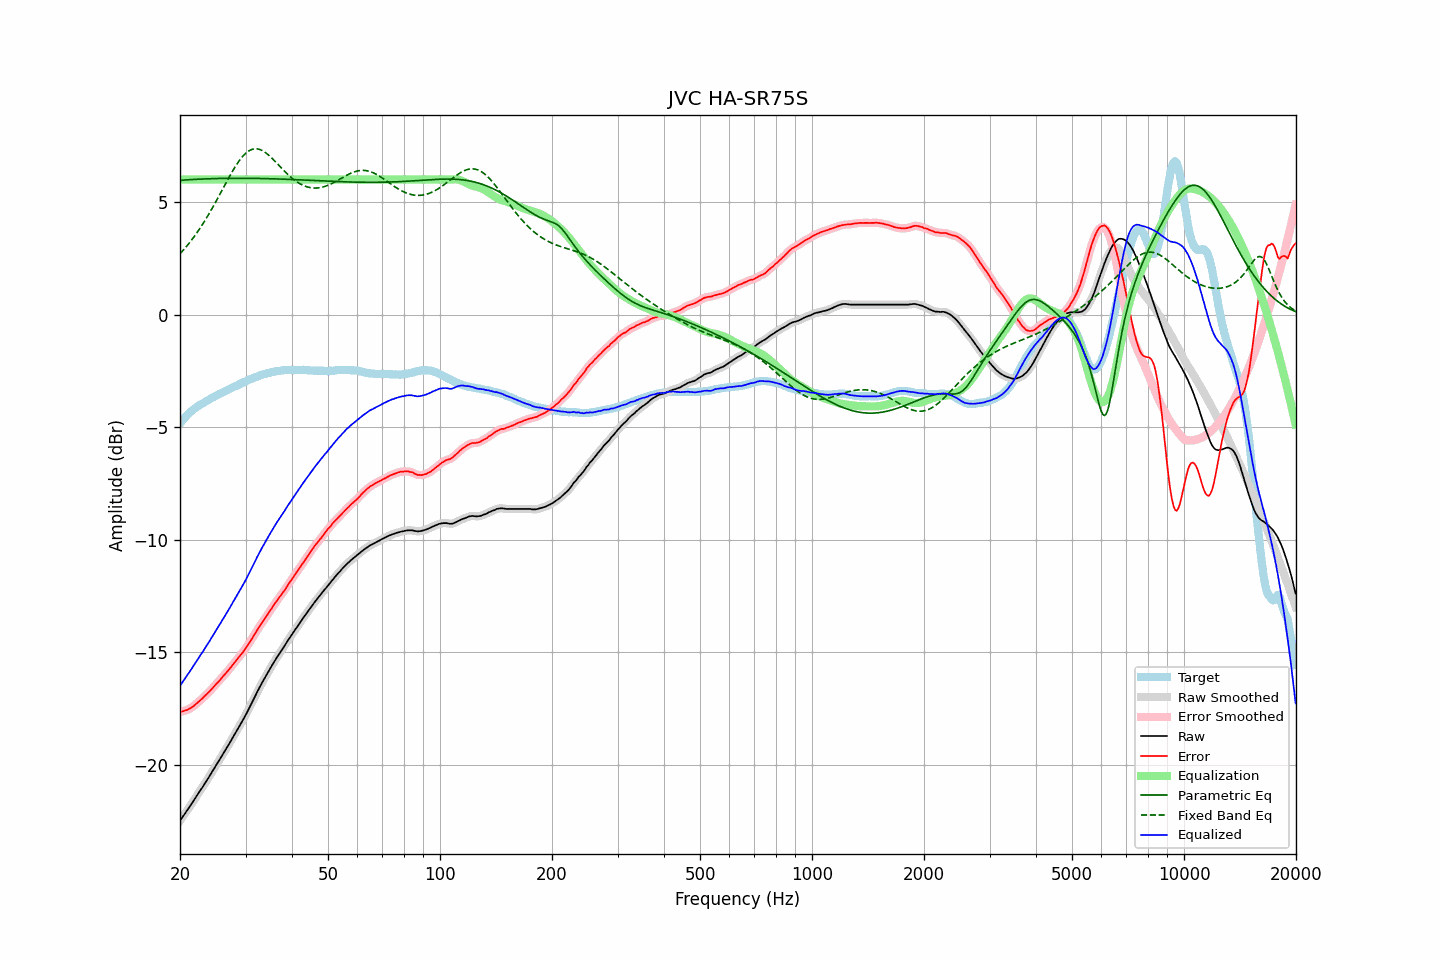

The table this chart was drawn from, first rows:
frequency, raw, error, smoothed, error_smoothed, equalization, parametric_eq, fixed_band_eq, equalized_raw, equalized_smoothed, target
20.00, -22.50, -17.66, -22.50, -17.66, 6.00, 5.97, 2.71, -16.50, -16.50, -4.84
20.20, -22.40, -17.65, -22.39, -17.65, 6.00, 5.97, 2.78, -16.40, -16.39, -4.75
20.40, -22.29, -17.63, -22.29, -17.63, 6.00, 5.98, 2.86, -16.29, -16.29, -4.66
20.61, -22.19, -17.60, -22.18, -17.61, 6.00, 5.98, 2.94, -16.19, -16.18, -4.59
20.81, -22.08, -17.58, -22.08, -17.58, 6.00, 5.99, 3.03, -16.08, -16.08, -4.50
21.02, -21.98, -17.56, -21.97, -17.55, 6.00, 5.99, 3.11, -15.98, -15.97, -4.42
21.23, -21.87, -17.51, -21.87, -17.51, 6.00, 6.00, 3.20, -15.87, -15.87, -4.36
21.44, -21.76, -17.47, -21.76, -17.47, 6.00, 6.00, 3.29, -15.76, -15.76, -4.30
21.66, -21.66, -17.43, -21.66, -17.42, 6.00, 6.00, 3.39, -15.66, -15.66, -4.23
21.87, -21.54, -17.37, -21.55, -17.37, 6.00, 6.01, 3.48, -15.54, -15.55, -4.18
22.09, -21.43, -17.31, -21.44, -17.31, 6.00, 6.01, 3.58, -15.43, -15.44, -4.13
22.31, -21.32, -17.25, -21.32, -17.24, 6.00, 6.02, 3.68, -15.32, -15.32, -4.08
22.54, -21.22, -17.19, -21.22, -17.18, 6.00, 6.02, 3.79, -15.22, -15.22, -4.03
22.76, -21.11, -17.11, -21.11, -17.12, 6.00, 6.02, 3.90, -15.11, -15.11, -3.99
22.99, -21.01, -17.06, -21.00, -17.05, 6.00, 6.03, 4.01, -15.01, -15.00, -3.95
23.22, -20.89, -16.97, -20.89, -16.98, 6.00, 6.03, 4.12, -14.89, -14.89, -3.91
23.45, -20.78, -16.91, -20.78, -16.91, 6.00, 6.03, 4.24, -14.78, -14.78, -3.86
23.69, -20.67, -16.84, -20.67, -16.84, 6.00, 6.03, 4.35, -14.67, -14.67, -3.82
23.92, -20.55, -16.77, -20.55, -16.77, 6.00, 6.04, 4.47, -14.55, -14.55, -3.78
24.16, -20.44, -16.70, -20.44, -16.70, 6.00, 6.04, 4.60, -14.44, -14.44, -3.73
24.40, -20.31, -16.62, -20.32, -16.62, 6.00, 6.04, 4.72, -14.31, -14.32, -3.69
24.65, -20.21, -16.54, -20.20, -16.54, 6.00, 6.04, 4.85, -14.21, -14.20, -3.66
24.89, -20.08, -16.46, -20.08, -16.46, 6.00, 6.05, 4.98, -14.08, -14.08, -3.62
25.14, -19.96, -16.38, -19.97, -16.38, 6.00, 6.05, 5.11, -13.96, -13.97, -3.58
25.39, -19.85, -16.31, -19.85, -16.31, 6.00, 6.05, 5.24, -13.85, -13.85, -3.54
25.65, -19.74, -16.23, -19.73, -16.23, 6.00, 6.05, 5.37, -13.74, -13.73, -3.51
25.91, -19.62, -16.14, -19.62, -16.14, 6.00, 6.05, 5.51, -13.62, -13.62, -3.48
26.16, -19.49, -16.06, -19.50, -16.06, 6.00, 6.05, 5.64, -13.49, -13.50, -3.44
26.43, -19.39, -15.98, -19.38, -15.98, 6.00, 6.05, 5.77, -13.39, -13.38, -3.41
26.69, -19.27, -15.90, -19.27, -15.90, 6.00, 6.06, 5.91, -13.27, -13.27, -3.37
26.96, -19.15, -15.82, -19.15, -15.82, 6.00, 6.06, 6.04, -13.15, -13.15, -3.33
27.23, -19.03, -15.73, -19.02, -15.73, 6.00, 6.06, 6.17, -13.03, -13.02, -3.30
27.50, -18.90, -15.64, -18.90, -15.64, 6.00, 6.06, 6.29, -12.90, -12.90, -3.26
27.77, -18.77, -15.54, -18.78, -15.55, 6.00, 6.06, 6.41, -12.77, -12.78, -3.23
28.05, -18.66, -15.46, -18.65, -15.46, 6.00, 6.06, 6.53, -12.66, -12.65, -3.19
28.33, -18.54, -15.36, -18.53, -15.37, 6.00, 6.06, 6.65, -12.54, -12.53, -3.17
28.62, -18.41, -15.27, -18.41, -15.28, 6.00, 6.06, 6.75, -12.41, -12.41, -3.13
28.90, -18.29, -15.19, -18.29, -15.19, 6.00, 6.06, 6.85, -12.29, -12.29, -3.09
29.19, -18.17, -15.10, -18.16, -15.10, 6.00, 6.06, 6.95, -12.17, -12.16, -3.07
29.48, -18.04, -15.02, -18.04, -15.01, 6.00, 6.06, 7.03, -12.04, -12.04, -3.02
29.78, -17.91, -14.91, -17.91, -14.92, 6.00, 6.06, 7.11, -11.91, -11.91, -3.00
30.08, -17.78, -14.82, -17.77, -14.82, 6.00, 6.06, 7.18, -11.78, -11.77, -2.96
30.38, -17.64, -14.71, -17.64, -14.71, 6.00, 6.06, 7.23, -11.64, -11.64, -2.93
30.68, -17.50, -14.61, -17.50, -14.60, 6.00, 6.06, 7.28, -11.50, -11.50, -2.89
30.99, -17.36, -14.49, -17.35, -14.49, 6.00, 6.06, 7.32, -11.36, -11.35, -2.87
31.30, -17.21, -14.37, -17.21, -14.38, 6.00, 6.06, 7.35, -11.21, -11.21, -2.83
31.61, -17.07, -14.26, -17.06, -14.26, 6.00, 6.05, 7.36, -11.07, -11.06, -2.80
31.93, -16.92, -14.14, -16.92, -14.14, 6.00, 6.05, 7.37, -10.92, -10.92, -2.78
32.24, -16.77, -14.02, -16.78, -14.03, 6.00, 6.05, 7.36, -10.77, -10.78, -2.76
32.57, -16.64, -13.91, -16.64, -13.91, 6.00, 6.05, 7.35, -10.64, -10.64, -2.73
32.89, -16.51, -13.82, -16.50, -13.81, 6.00, 6.05, 7.33, -10.51, -10.50, -2.69
33.22, -16.37, -13.69, -16.37, -13.70, 6.00, 6.05, 7.30, -10.37, -10.37, -2.67
33.55, -16.24, -13.59, -16.24, -13.59, 6.00, 6.05, 7.26, -10.24, -10.24, -2.65
33.89, -16.12, -13.48, -16.11, -13.48, 6.00, 6.04, 7.21, -10.12, -10.11, -2.63
34.23, -15.99, -13.38, -15.99, -13.38, 6.00, 6.04, 7.16, -9.99, -9.99, -2.61
34.57, -15.87, -13.28, -15.86, -13.27, 6.00, 6.04, 7.10, -9.87, -9.86, -2.59
34.92, -15.74, -13.16, -15.74, -13.17, 6.00, 6.04, 7.03, -9.74, -9.74, -2.58
35.27, -15.62, -13.07, -15.62, -13.06, 6.00, 6.04, 6.97, -9.62, -9.62, -2.55
35.62, -15.50, -12.95, -15.50, -12.95, 6.00, 6.03, 6.89, -9.50, -9.50, -2.54
35.97, -15.37, -12.84, -15.38, -12.85, 6.00, 6.03, 6.82, -9.37, -9.38, -2.54
... 635 more rows
